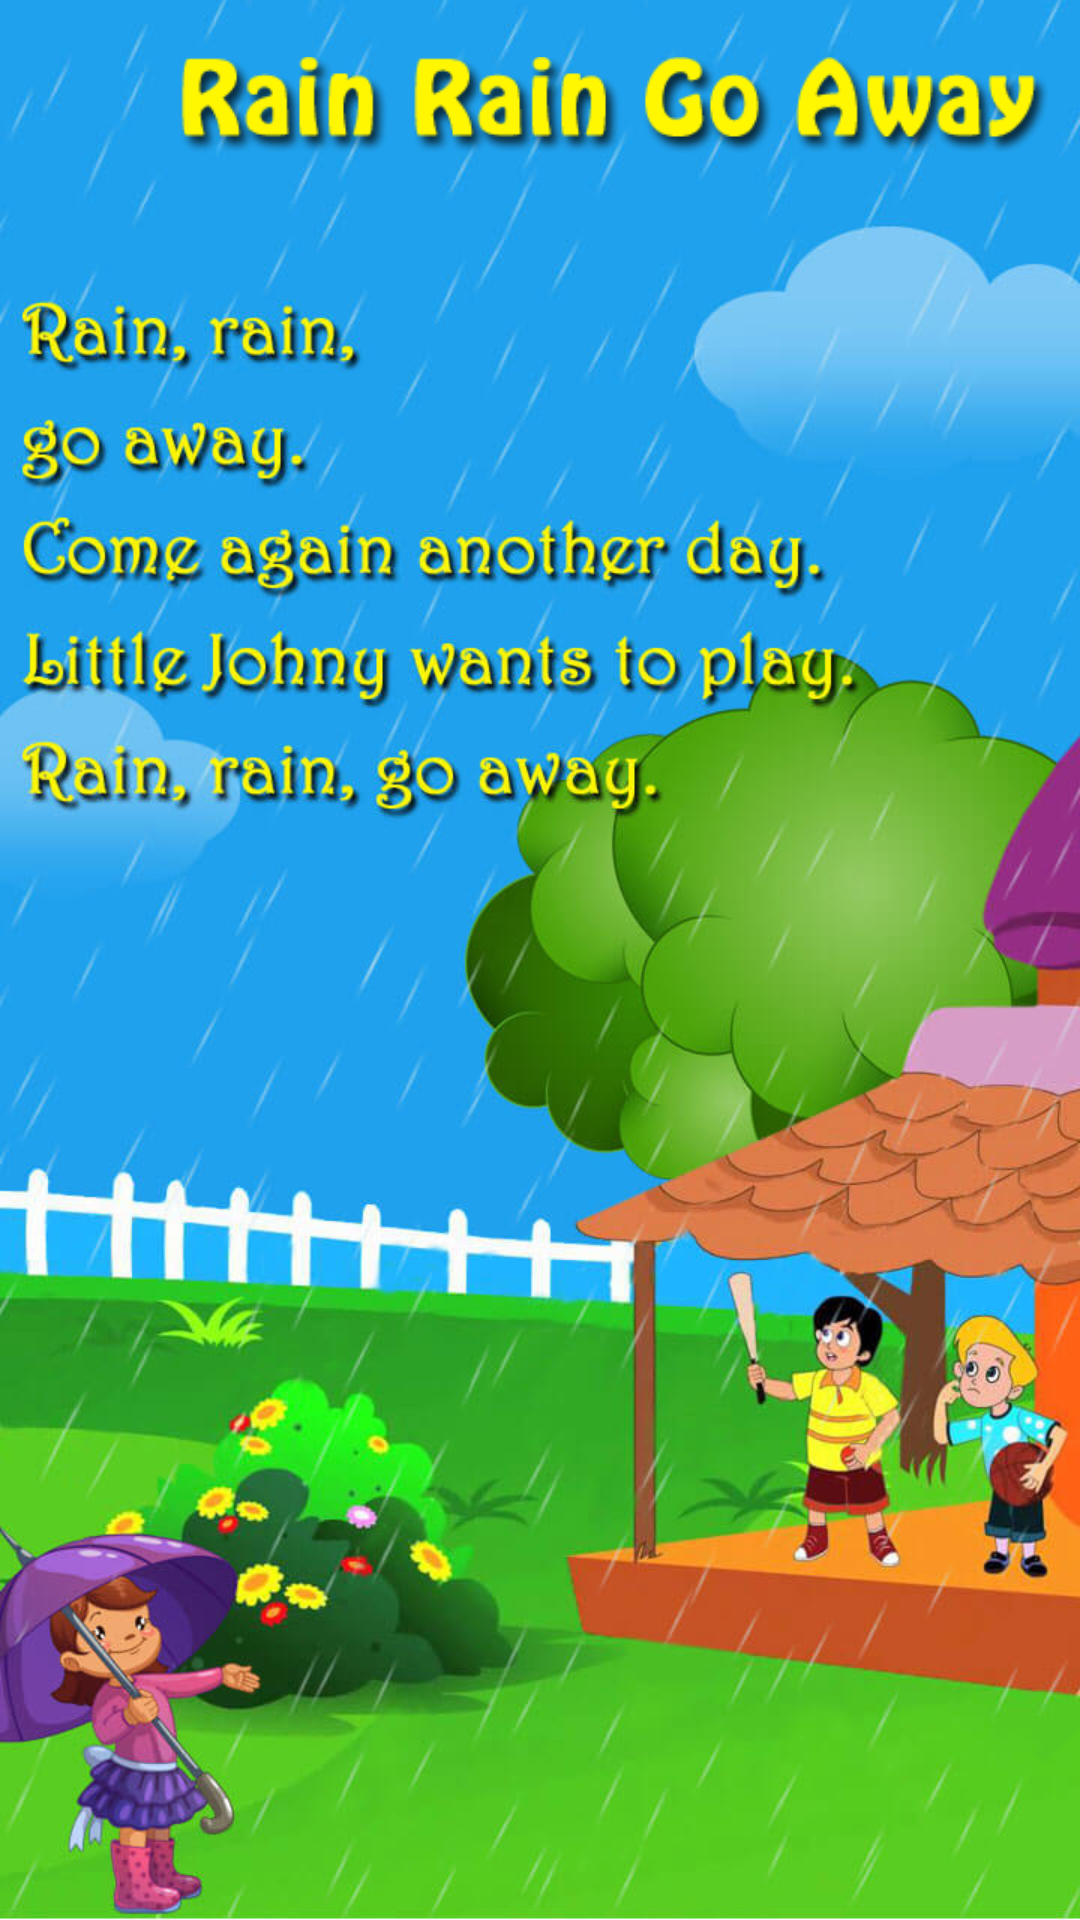

This screen was rendered from an Android layout file. Write that file and the resources it references.
<!-- AndroidManifest.xml: activity theme AppTheme.FullScreen -->
<!-- res/layout/activity_rain_go_away.xml -->
<?xml version="1.0" encoding="utf-8"?>
<RelativeLayout xmlns:android="http://schemas.android.com/apk/res/android"
    xmlns:tools="http://schemas.android.com/tools"
    android:id="@+id/activity_login"
    android:layout_width="match_parent"
    android:layout_height="match_parent"
    android:paddingLeft="@dimen/activities_horizontal_margin"
    android:paddingRight="@dimen/activities_horizontal_margin"
    tools:context=".Rhymes.RainGoAwayActivity"
    android:background="@drawable/rainraingoaway">
    <ImageView
        android:id="@+id/homebutton"
        android:layout_width="50dp"
        android:layout_height="50dp"
        android:src="@drawable/home"
        android:layout_marginTop="10dp"/>

    <ImageView
        android:id="@+id/animalstext"
        android:layout_width="match_parent"
        android:layout_height="70dp"
        android:layout_toRightOf="@id/homebutton"
        android:src="@drawable/rainraingoaway_heading"/>

</RelativeLayout>
<!-- resources referenced by this layout -->
<resources>
  <dimen name="activities_horizontal_margin">10dp</dimen>
  <!-- drawable rainraingoaway: jpg bitmap (drawable, 130372 bytes) -->
  <!-- drawable rainraingoaway_heading: png bitmap (drawable, 6734 bytes) -->
  <style name="AppTheme.FullScreen">
          <item name="windowActionBar">false</item>
          <item name="windowNoTitle">true</item>
          <item name="android:windowFullscreen">true</item>
          <item name="android:windowContentOverlay">@null</item>
      </style>
</resources>
